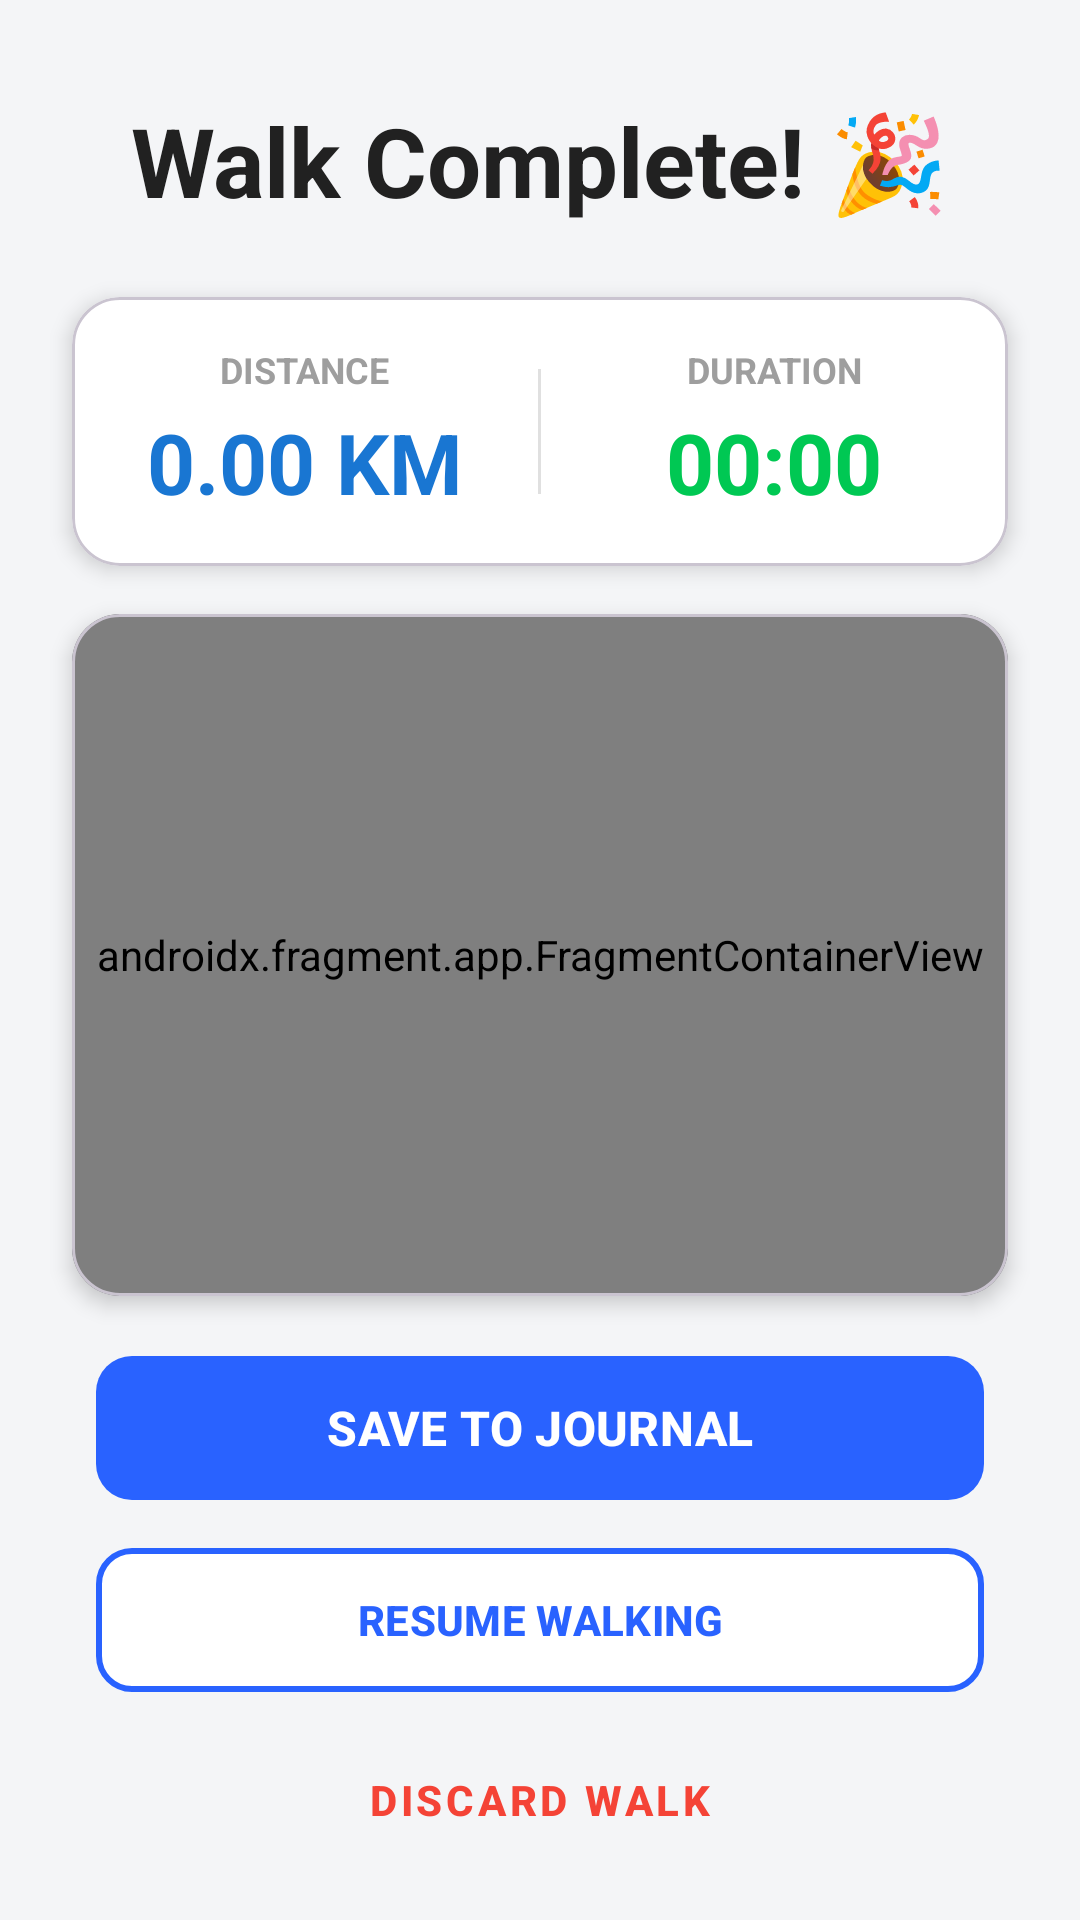

Write the Android layout XML for this screen, with the resource values it uses.
<!-- AndroidManifest.xml: application theme Theme.Wanderer -->
<!-- res/layout/activity_summary.xml -->
<?xml version="1.0" encoding="utf-8"?>
<androidx.constraintlayout.widget.ConstraintLayout
    xmlns:android="http://schemas.android.com/apk/res/android"
    xmlns:app="http://schemas.android.com/apk/res-auto"
    android:layout_width="match_parent"
    android:layout_height="match_parent"
    android:background="#F4F5F7">

    <TextView
        android:id="@+id/tvSummaryTitle"
        android:layout_width="wrap_content"
        android:layout_height="wrap_content"
        android:layout_marginTop="32dp"
        android:text="Walk Complete! 🎉"
        android:textColor="#212121"
        android:textSize="32sp"
        android:textStyle="bold"
        app:layout_constraintEnd_toEndOf="parent"
        app:layout_constraintStart_toStartOf="parent"
        app:layout_constraintTop_toTopOf="parent" />

    <com.google.android.material.card.MaterialCardView
        android:id="@+id/cardSummaryStats"
        android:layout_width="match_parent"
        android:layout_height="wrap_content"
        android:layout_marginHorizontal="24dp"
        android:layout_marginTop="24dp"
        app:cardBackgroundColor="#FFFFFF"
        app:cardCornerRadius="16dp"
        app:cardElevation="4dp"
        app:layout_constraintEnd_toEndOf="parent"
        app:layout_constraintStart_toStartOf="parent"
        app:layout_constraintTop_toBottomOf="@id/tvSummaryTitle">

        <LinearLayout
            android:layout_width="match_parent"
            android:layout_height="wrap_content"
            android:orientation="horizontal"
            android:paddingVertical="16dp">

            <LinearLayout
                android:layout_width="0dp"
                android:layout_height="wrap_content"
                android:layout_weight="1"
                android:gravity="center"
                android:orientation="vertical">

                <TextView
                    android:layout_width="wrap_content"
                    android:layout_height="wrap_content"
                    android:text="DISTANCE"
                    android:textColor="#9E9E9E"
                    android:textSize="12sp"
                    android:textStyle="bold" />

                <TextView
                    android:id="@+id/tvFinalDistance"
                    android:layout_width="wrap_content"
                    android:layout_height="wrap_content"
                    android:layout_marginTop="4dp"
                    android:text="0.00 KM"
                    android:textColor="#1976D2"
                    android:textSize="28sp"
                    android:textStyle="bold" />
            </LinearLayout>

            <View
                android:layout_width="1dp"
                android:layout_height="match_parent"
                android:layout_marginVertical="8dp"
                android:background="#E0E0E0" />

            <LinearLayout
                android:layout_width="0dp"
                android:layout_height="wrap_content"
                android:layout_weight="1"
                android:gravity="center"
                android:orientation="vertical">

                <TextView
                    android:layout_width="wrap_content"
                    android:layout_height="wrap_content"
                    android:text="DURATION"
                    android:textColor="#9E9E9E"
                    android:textSize="12sp"
                    android:textStyle="bold" />

                <TextView
                    android:id="@+id/tvFinalTime"
                    android:layout_width="wrap_content"
                    android:layout_height="wrap_content"
                    android:layout_marginTop="4dp"
                    android:text="00:00"
                    android:textColor="#00C853"
                    android:textSize="28sp"
                    android:textStyle="bold" />
            </LinearLayout>
        </LinearLayout>
    </com.google.android.material.card.MaterialCardView>

    <LinearLayout
        android:id="@+id/bottomButtonContainer"
        android:layout_width="match_parent"
        android:layout_height="wrap_content"
        android:orientation="vertical"
        android:paddingHorizontal="32dp"
        android:paddingBottom="16dp"
        app:layout_constraintBottom_toBottomOf="parent"
        app:layout_constraintEnd_toEndOf="parent"
        app:layout_constraintStart_toStartOf="parent">

        <LinearLayout
            android:id="@+id/layoutActiveButtons"
            android:layout_width="match_parent"
            android:layout_height="wrap_content"
            android:orientation="vertical">

            <com.google.android.material.button.MaterialButton
                android:id="@+id/btnSaveWalk"
                android:layout_width="match_parent"
                android:layout_height="56dp"
                android:layout_marginBottom="8dp"
                android:text="SAVE TO JOURNAL"
                android:textColor="#FFFFFF"
                android:textSize="16sp"
                android:textStyle="bold"
                app:backgroundTint="#2962FF"
                app:cornerRadius="12dp" />

            <com.google.android.material.button.MaterialButton
                android:id="@+id/btnContinueWalk"
                android:layout_width="match_parent"
                android:layout_height="56dp"
                android:layout_marginBottom="8dp"
                android:text="RESUME WALKING"
                android:textColor="#2962FF"
                android:textSize="14sp"
                android:textStyle="bold"
                app:backgroundTint="#FFFFFF"
                app:cornerRadius="12dp"
                app:strokeColor="#2962FF"
                app:strokeWidth="2dp" />

            <com.google.android.material.button.MaterialButton
                android:id="@+id/btnDiscardWalk"
                style="@style/Widget.MaterialComponents.Button.TextButton"
                android:layout_width="match_parent"
                android:layout_height="wrap_content"
                android:text="DISCARD WALK"
                android:textColor="#F44336"
                android:textStyle="bold" />
        </LinearLayout>

        <com.google.android.material.button.MaterialButton
            android:id="@+id/btnSummaryBack"
            android:layout_width="match_parent"
            android:layout_height="56dp"
            android:text="GO BACK"
            android:textColor="#212121"
            android:textStyle="bold"
            android:visibility="gone"
            app:backgroundTint="#FFFFFF"
            app:cornerRadius="12dp"
            app:elevation="8dp"
            app:icon="@android:drawable/ic_menu_revert"
            app:iconGravity="textStart"
            app:iconTint="#212121"
            app:strokeColor="#E0E0E0"
            app:strokeWidth="1dp" />

    </LinearLayout>

    <com.google.android.material.card.MaterialCardView
        android:id="@+id/cardMapContainer"
        android:layout_width="match_parent"
        android:layout_height="0dp"
        android:layout_marginHorizontal="24dp"
        android:layout_marginTop="16dp"
        android:layout_marginBottom="16dp"
        app:cardBackgroundColor="#E6E6FA"
        app:cardCornerRadius="16dp"
        app:cardElevation="4dp"
        app:layout_constraintBottom_toTopOf="@id/bottomButtonContainer"
        app:layout_constraintEnd_toEndOf="parent"
        app:layout_constraintStart_toStartOf="parent"
        app:layout_constraintTop_toBottomOf="@id/cardSummaryStats">

        <androidx.fragment.app.FragmentContainerView
            android:id="@+id/summaryMap"
            android:name="com.google.android.gms.maps.SupportMapFragment"
            android:layout_width="match_parent"
            android:layout_height="match_parent" />

    </com.google.android.material.card.MaterialCardView>

</androidx.constraintlayout.widget.ConstraintLayout>
<!-- resources referenced by this layout -->
<resources>
  <style name="Theme.Wanderer" parent="Base.Theme.Wanderer" />
  <style name="Base.Theme.Wanderer" parent="Theme.Material3.DayNight.NoActionBar">
          
          
      </style>
</resources>
